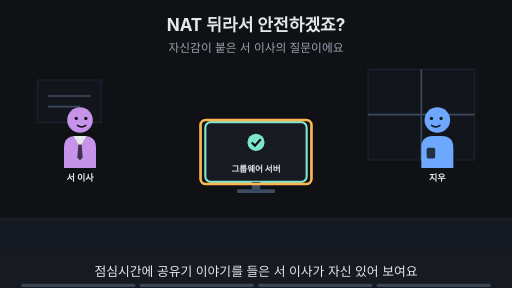
t = 0.00 s
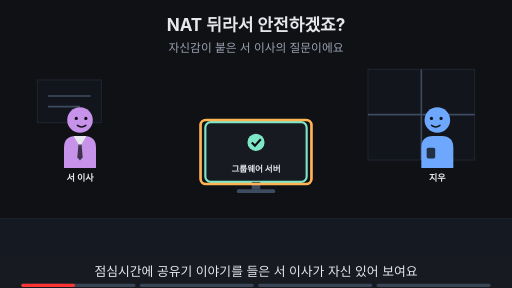
t = 1.88 s
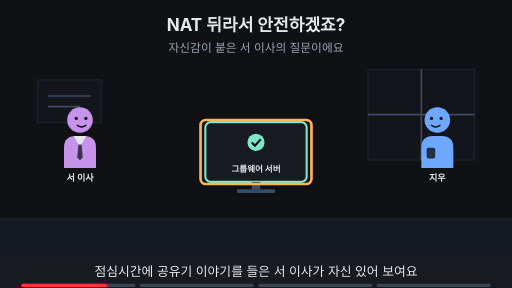
t = 3.00 s
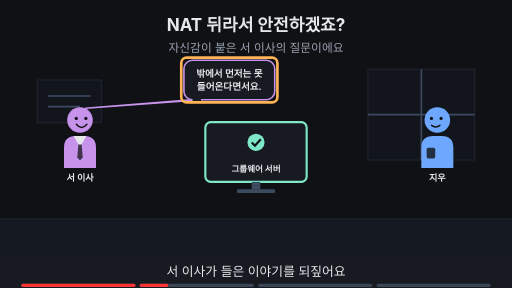
t = 5.00 s
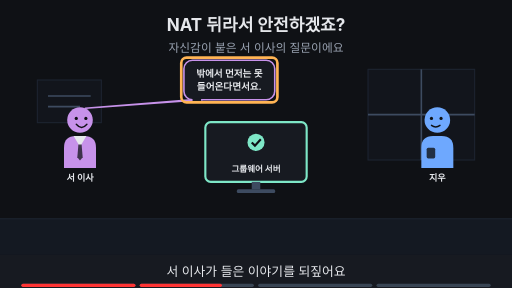
t = 6.88 s
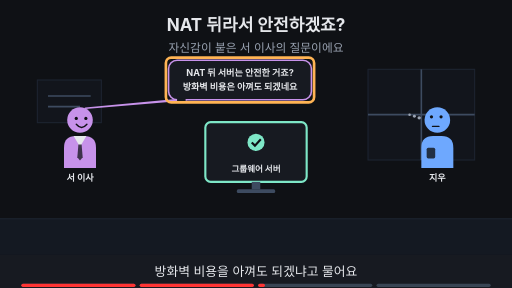
t = 8.24 s

The animated SVG that drew these frames (rendered in a browser with its animation timeline set to each time). Animation: 18 SMIL elements (animate=18); frames cover the first 8.24 s, repeats indefinitely.

<svg xmlns="http://www.w3.org/2000/svg" viewBox="0 0 960 540" width="960" height="540" font-family="-apple-system,'Apple SD Gothic Neo','Segoe UI',sans-serif">
<title>NAT 뒤라서 안전하겠죠?</title>
<rect width="960" height="540" fill="#0f1115"/>
<text x="480" y="58" text-anchor="middle" font-size="32" font-weight="700" fill="#e6e8ec">NAT 뒤라서 안전하겠죠?</text>
<text x="480" y="98" text-anchor="middle" font-size="22" fill="#9aa3b2">자신감이 붙은 서 이사의 질문이에요</text>
<rect x="0" y="410" width="960" height="68" fill="#141922"/><line x1="0" y1="410" x2="960" y2="410" stroke="#1d2431" stroke-width="2"/><rect x="690" y="130" width="200" height="170" fill="#12151c" stroke="#1d2431" stroke-width="2"/><line x1="790" y1="130" x2="790" y2="300" stroke="#3d4b60" stroke-width="3"/><line x1="690" y1="215" x2="890" y2="215" stroke="#3d4b60" stroke-width="3"/><rect x="70" y="150" width="120" height="80" fill="#12151c" stroke="#1d2431" stroke-width="2"/><line x1="90" y1="180" x2="170" y2="180" stroke="#3d4b60" stroke-width="3"/><line x1="90" y1="200" x2="150" y2="200" stroke="#3d4b60" stroke-width="3"/><g opacity="1"><animate attributeName="opacity" values="1;1;0;0" keyTimes="0;0.235;0.250;1" dur="16s" repeatCount="indefinite"/><g transform="translate(150,225) scale(1.0,1.0)"><path d="M-30 90 V52 Q-30 30 -8 30 H8 Q30 30 30 52 V90 Z" fill="#c792ea"/><polygon points="-12,30 12,30 0,50" fill="#e6e8ec"/><polygon points="-3,46 3,46 5,70 0,76 -5,70" fill="#0f1115" fill-opacity="0.75"/><circle r="24" fill="#c792ea"/><circle cx="-7" cy="-3" r="3" fill="#0f1115"/><circle cx="11" cy="-3" r="3" fill="#0f1115"/><path d="M-5 10 Q3 16 11 10" fill="none" stroke="#0f1115" stroke-width="2.6" stroke-linecap="round"/></g><text x="150" y="339.0" text-anchor="middle" font-size="17" font-weight="700" fill="#e6e8ec">서 이사</text></g><g opacity="0"><animate attributeName="opacity" values="0;0;1;1" keyTimes="0;0.250;0.265;1" dur="16s" repeatCount="indefinite"/><g transform="translate(150,225) scale(1.0,1.0)"><path d="M-30 90 V52 Q-30 30 -8 30 H8 Q30 30 30 52 V90 Z" fill="#c792ea"/><polygon points="-12,30 12,30 0,50" fill="#e6e8ec"/><polygon points="-3,46 3,46 5,70 0,76 -5,70" fill="#0f1115" fill-opacity="0.75"/><circle r="24" fill="#c792ea"/><circle cx="-7" cy="-3" r="3" fill="#0f1115"/><circle cx="11" cy="-3" r="3" fill="#0f1115"/><path d="M-7 8 Q3 20 13 8" fill="none" stroke="#0f1115" stroke-width="2.6" stroke-linecap="round"/></g><text x="150" y="339.0" text-anchor="middle" font-size="17" font-weight="700" fill="#e6e8ec">서 이사</text></g><g opacity="1"><animate attributeName="opacity" values="1;1;0;0" keyTimes="0;0.485;0.500;1" dur="16s" repeatCount="indefinite"/><g transform="translate(820,225) scale(-1.0,1.0)"><path d="M-30 90 V52 Q-30 30 -8 30 H8 Q30 30 30 52 V90 Z" fill="#6ea8fe"/><rect x="4" y="52" width="16" height="20" rx="3" fill="#0f1115" fill-opacity="0.8"/><circle r="24" fill="#6ea8fe"/><circle cx="-7" cy="-3" r="3" fill="#0f1115"/><circle cx="11" cy="-3" r="3" fill="#0f1115"/><path d="M-5 10 Q3 16 11 10" fill="none" stroke="#0f1115" stroke-width="2.6" stroke-linecap="round"/></g><text x="820" y="339.0" text-anchor="middle" font-size="17" font-weight="700" fill="#e6e8ec">지우</text></g><g opacity="0"><animate attributeName="opacity" values="0;0;1;1" keyTimes="0;0.500;0.515;1" dur="16s" repeatCount="indefinite"/><g transform="translate(820,225) scale(-1.0,1.0)"><path d="M-30 90 V52 Q-30 30 -8 30 H8 Q30 30 30 52 V90 Z" fill="#6ea8fe"/><rect x="4" y="52" width="16" height="20" rx="3" fill="#0f1115" fill-opacity="0.8"/><circle r="24" fill="#6ea8fe"/><circle cx="-7" cy="-6" r="3" fill="#0f1115"/><circle cx="11" cy="-6" r="3" fill="#0f1115"/><path d="M-3 12 H9" fill="none" stroke="#0f1115" stroke-width="2.6" stroke-linecap="round"/><circle cx="34" cy="-4" r="3.2" fill="#9aa3b2"/><circle cx="43" cy="-7" r="2.8000000000000003" fill="#9aa3b2"/><circle cx="52" cy="-10" r="2.4000000000000004" fill="#9aa3b2"/></g><text x="820" y="339.0" text-anchor="middle" font-size="17" font-weight="700" fill="#e6e8ec">지우</text></g><rect x="385.0" y="229" width="190" height="112" rx="10" fill="#171a21" stroke="#7ee7c7" stroke-width="4"/><circle cx="480" cy="267" r="16" fill="#7ee7c7"/><path d="M472 267 l6 6 l11 -12" fill="none" stroke="#0f1115" stroke-width="4"/><text x="480" y="323" text-anchor="middle" font-size="16" font-weight="700" fill="#e6e8ec">그룹웨어 서버</text><rect x="472" y="341" width="16" height="14" fill="#3d4b60"/><rect x="444" y="355" width="72" height="7" rx="3" fill="#3d4b60"/><g opacity="1"><animate attributeName="opacity" values="1;1;0;0" keyTimes="0;0.235;0.250;1" dur="16s" repeatCount="indefinite"/><rect x="376" y="225" width="208" height="120" rx="10" fill="none" stroke="#ffb454" stroke-width="5"/></g><g opacity="0"><animate attributeName="opacity" values="0;0;1;1;0;0" keyTimes="0;0.250;0.265;0.485;0.500;1" dur="16s" repeatCount="indefinite"/><polygon points="358.86,187.0 378.86,187.0 160,203" fill="#171a21" stroke="#c792ea" stroke-width="3" stroke-linejoin="round"/><rect x="344.86" y="113.0" width="170.28" height="74" rx="16" fill="#171a21" stroke="#c792ea" stroke-width="3"/><line x1="361" y1="187" x2="377" y2="187" stroke="#171a21" stroke-width="5"/><text x="430" y="143.48" text-anchor="middle" font-size="18" font-weight="700" fill="#e6e8ec">밖에서 먼저는 못</text><text x="430" y="169.48" text-anchor="middle" font-size="18" font-weight="700" fill="#e6e8ec">들어온다면서요.</text></g><g opacity="0"><animate attributeName="opacity" values="0;0;1;1;0;0" keyTimes="0;0.250;0.265;0.485;0.500;1" dur="16s" repeatCount="indefinite"/><rect x="339.86" y="108.0" width="180.28" height="84" rx="10" fill="none" stroke="#ffb454" stroke-width="5"/></g><g opacity="0"><animate attributeName="opacity" values="0;0;1;1;0;0" keyTimes="0;0.500;0.515;0.735;0.750;1" dur="16s" repeatCount="indefinite"/><polygon points="330.06,187.0 350.06,187.0 160,203" fill="#171a21" stroke="#c792ea" stroke-width="3" stroke-linejoin="round"/><rect x="316.06" y="113.0" width="267.88" height="74" rx="16" fill="#171a21" stroke="#c792ea" stroke-width="3"/><line x1="332" y1="187" x2="348" y2="187" stroke="#171a21" stroke-width="5"/><text x="450" y="143.12" text-anchor="middle" font-size="17" font-weight="700" fill="#e6e8ec">NAT 뒤 서버는 안전한 거죠?</text><text x="450" y="169.12" text-anchor="middle" font-size="17" font-weight="700" fill="#e6e8ec">방화벽 비용은 아껴도 되겠네요</text></g><g opacity="0"><animate attributeName="opacity" values="0;0;1;1;0;0" keyTimes="0;0.500;0.515;0.735;0.750;1" dur="16s" repeatCount="indefinite"/><rect x="311.06" y="108.0" width="277.88" height="84" rx="10" fill="none" stroke="#ffb454" stroke-width="5"/></g><g opacity="0"><animate attributeName="opacity" values="0;0;1;1" keyTimes="0;0.750;0.765;1" dur="16s" repeatCount="indefinite"/><text x="480" y="402" text-anchor="middle" font-size="16" fill="#9aa3b2">이 Page에서 알아볼 것</text><rect x="308" y="419" width="344" height="38" rx="19" fill="#ffb454" stroke="#ffb454" stroke-width="2"/><text x="480" y="445.92" text-anchor="middle" font-size="22" font-weight="700" fill="#0f1115">NAT 뒤에 있으면 정말 안전할까?</text></g>
<rect x="0" y="478" width="960" height="62" fill="#171a21"/>
<g opacity="1"><animate attributeName="opacity" values="1;1;0;0" keyTimes="0;0.235;0.250;1" dur="16s" repeatCount="indefinite"/><text x="480" y="518" text-anchor="middle" font-size="24" fill="#e6e8ec">점심시간에 공유기 이야기를 들은 서 이사가 자신 있어 보여요</text></g>
<g opacity="0"><animate attributeName="opacity" values="0;0;1;1;0;0" keyTimes="0;0.250;0.265;0.485;0.500;1" dur="16s" repeatCount="indefinite"/><text x="480" y="518" text-anchor="middle" font-size="24" fill="#e6e8ec">서 이사가 들은 이야기를 되짚어요</text></g>
<g opacity="0"><animate attributeName="opacity" values="0;0;1;1;0;0" keyTimes="0;0.500;0.515;0.735;0.750;1" dur="16s" repeatCount="indefinite"/><text x="480" y="518" text-anchor="middle" font-size="24" fill="#e6e8ec">방화벽 비용을 아껴도 되겠냐고 물어요</text></g>
<g opacity="0"><animate attributeName="opacity" values="0;0;1;1" keyTimes="0;0.750;0.765;1" dur="16s" repeatCount="indefinite"/><text x="480" y="518" text-anchor="middle" font-size="24" fill="#e6e8ec">이 Page에서 이 추론의 빈틈을 찾아봐요</text></g>

<g aria-label="재생 진행 막대" data-stage-count="4"><g class="progress-segment" data-stage="1"><rect x="40" y="532" width="214" height="6" rx="3" fill="#394554"/><rect x="40" y="532" width="0" height="6" rx="3" fill="#ff3434"><animate attributeName="width" values="0;214;214" keyTimes="0;0.250000;1" dur="16s" repeatCount="indefinite"/></rect></g><g class="progress-segment" data-stage="2"><rect x="262" y="532" width="214" height="6" rx="3" fill="#394554"/><rect x="262" y="532" width="0" height="6" rx="3" fill="#ff3434"><animate attributeName="width" values="0;0;214;214" keyTimes="0;0.250000;0.500000;1" dur="16s" repeatCount="indefinite"/></rect></g><g class="progress-segment" data-stage="3"><rect x="484" y="532" width="214" height="6" rx="3" fill="#394554"/><rect x="484" y="532" width="0" height="6" rx="3" fill="#ff3434"><animate attributeName="width" values="0;0;214;214" keyTimes="0;0.500000;0.750000;1" dur="16s" repeatCount="indefinite"/></rect></g><g class="progress-segment" data-stage="4"><rect x="706" y="532" width="214" height="6" rx="3" fill="#394554"/><rect x="706" y="532" width="0" height="6" rx="3" fill="#ff3434"><animate attributeName="width" values="0;0;214" keyTimes="0;0.750000;1" dur="16s" repeatCount="indefinite"/></rect></g></g></svg>
